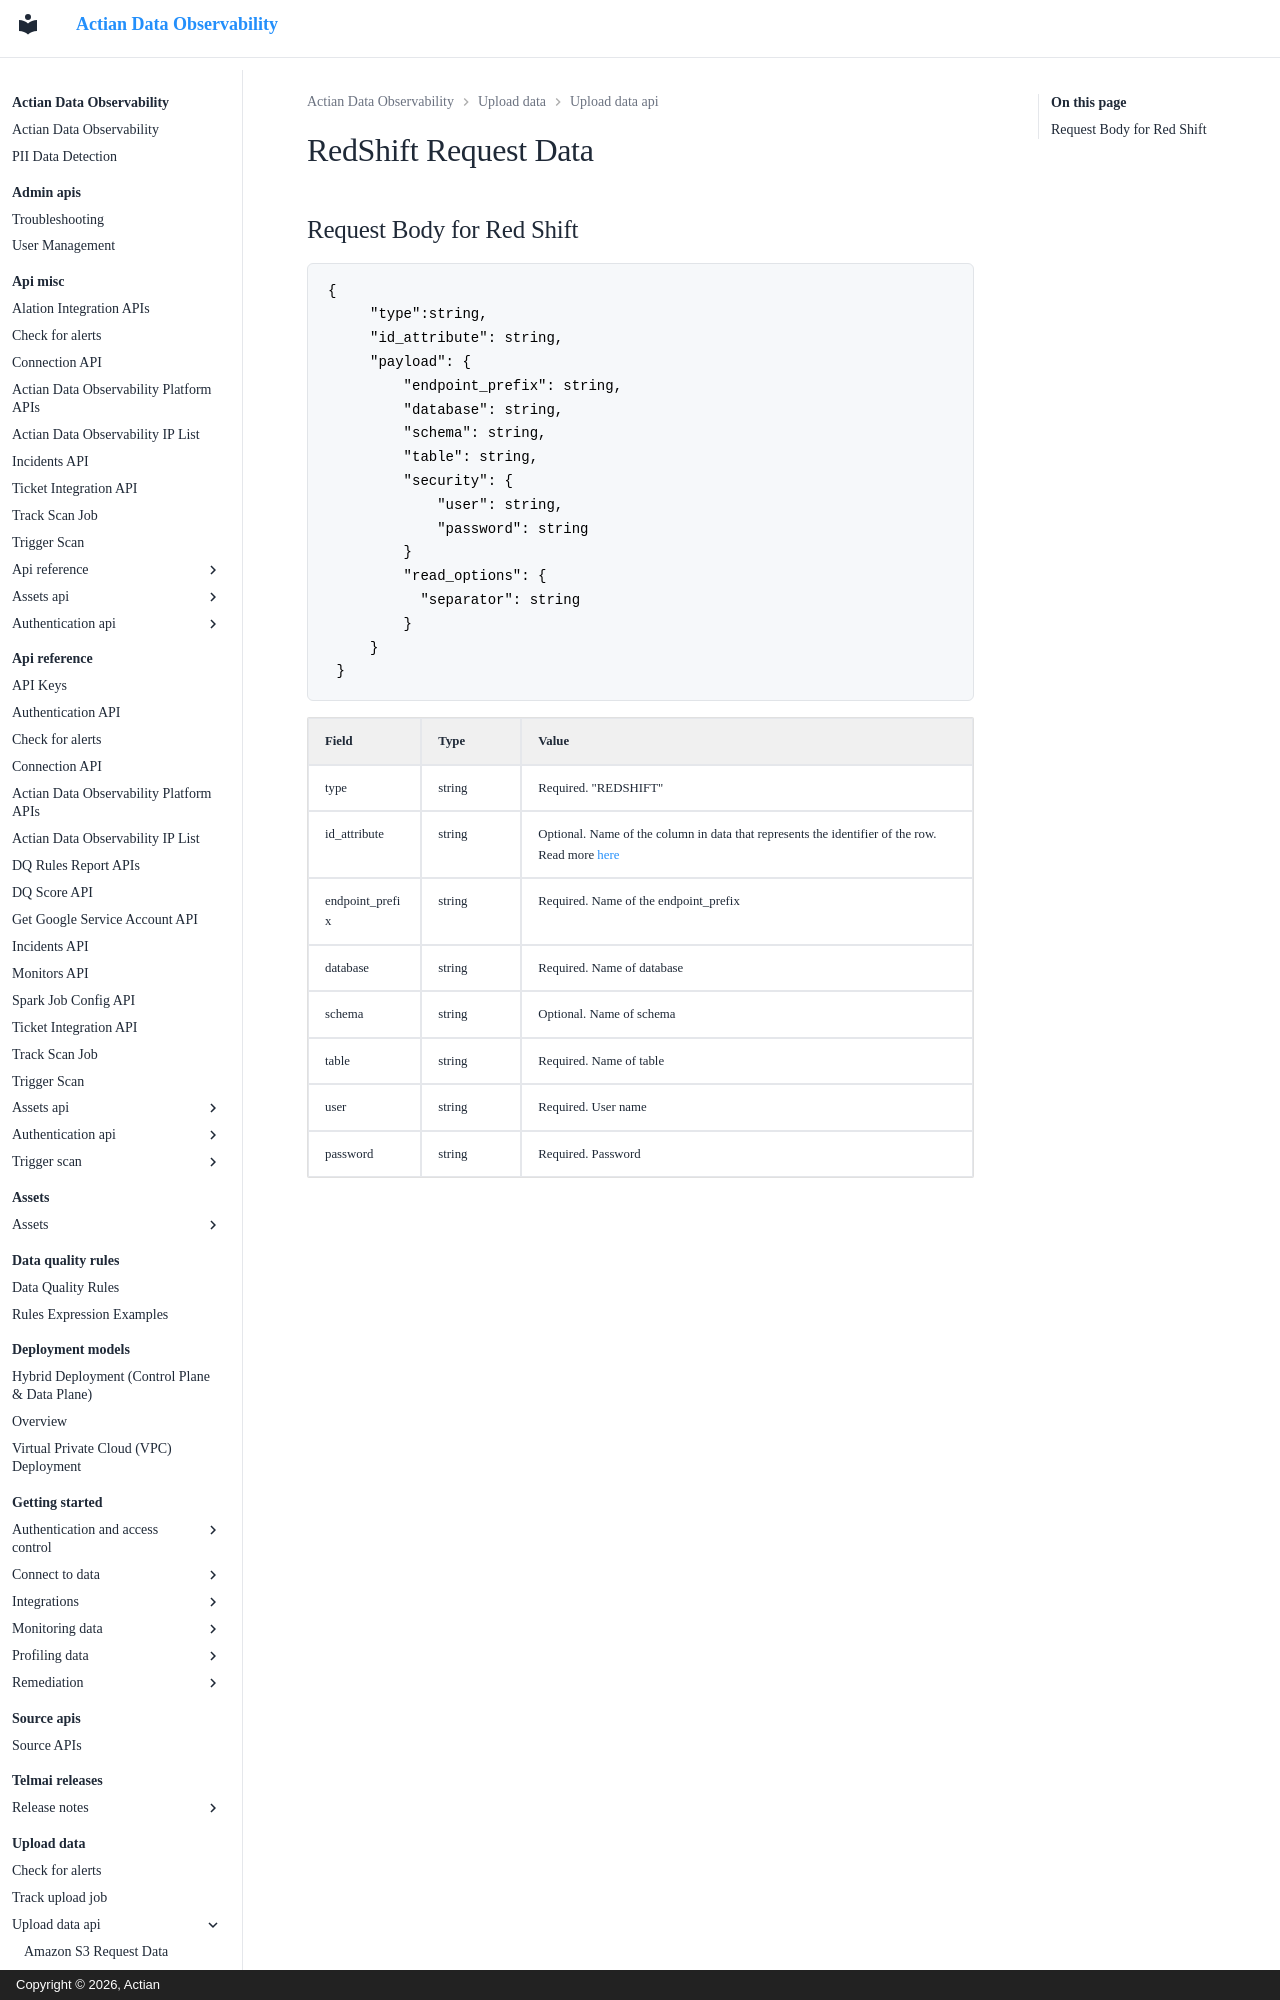

repository: ActianCorp/data-observability-docs · page: upload-data/upload-data-api/redshift-request-data.html · generator: mkdocs · copyright: Copyright © 2026, Actian

# RedShift Request Data

## Request Body for Red Shift

```
{
     "type":string,
     "id_attribute": string,
     "payload": {
         "endpoint_prefix": string,
         "database": string,
         "schema": string,
         "table": string,
         "security": {
             "user": string,
             "password": string
         }
         "read_options": {
           "separator": string
         }
     }
 }
```
